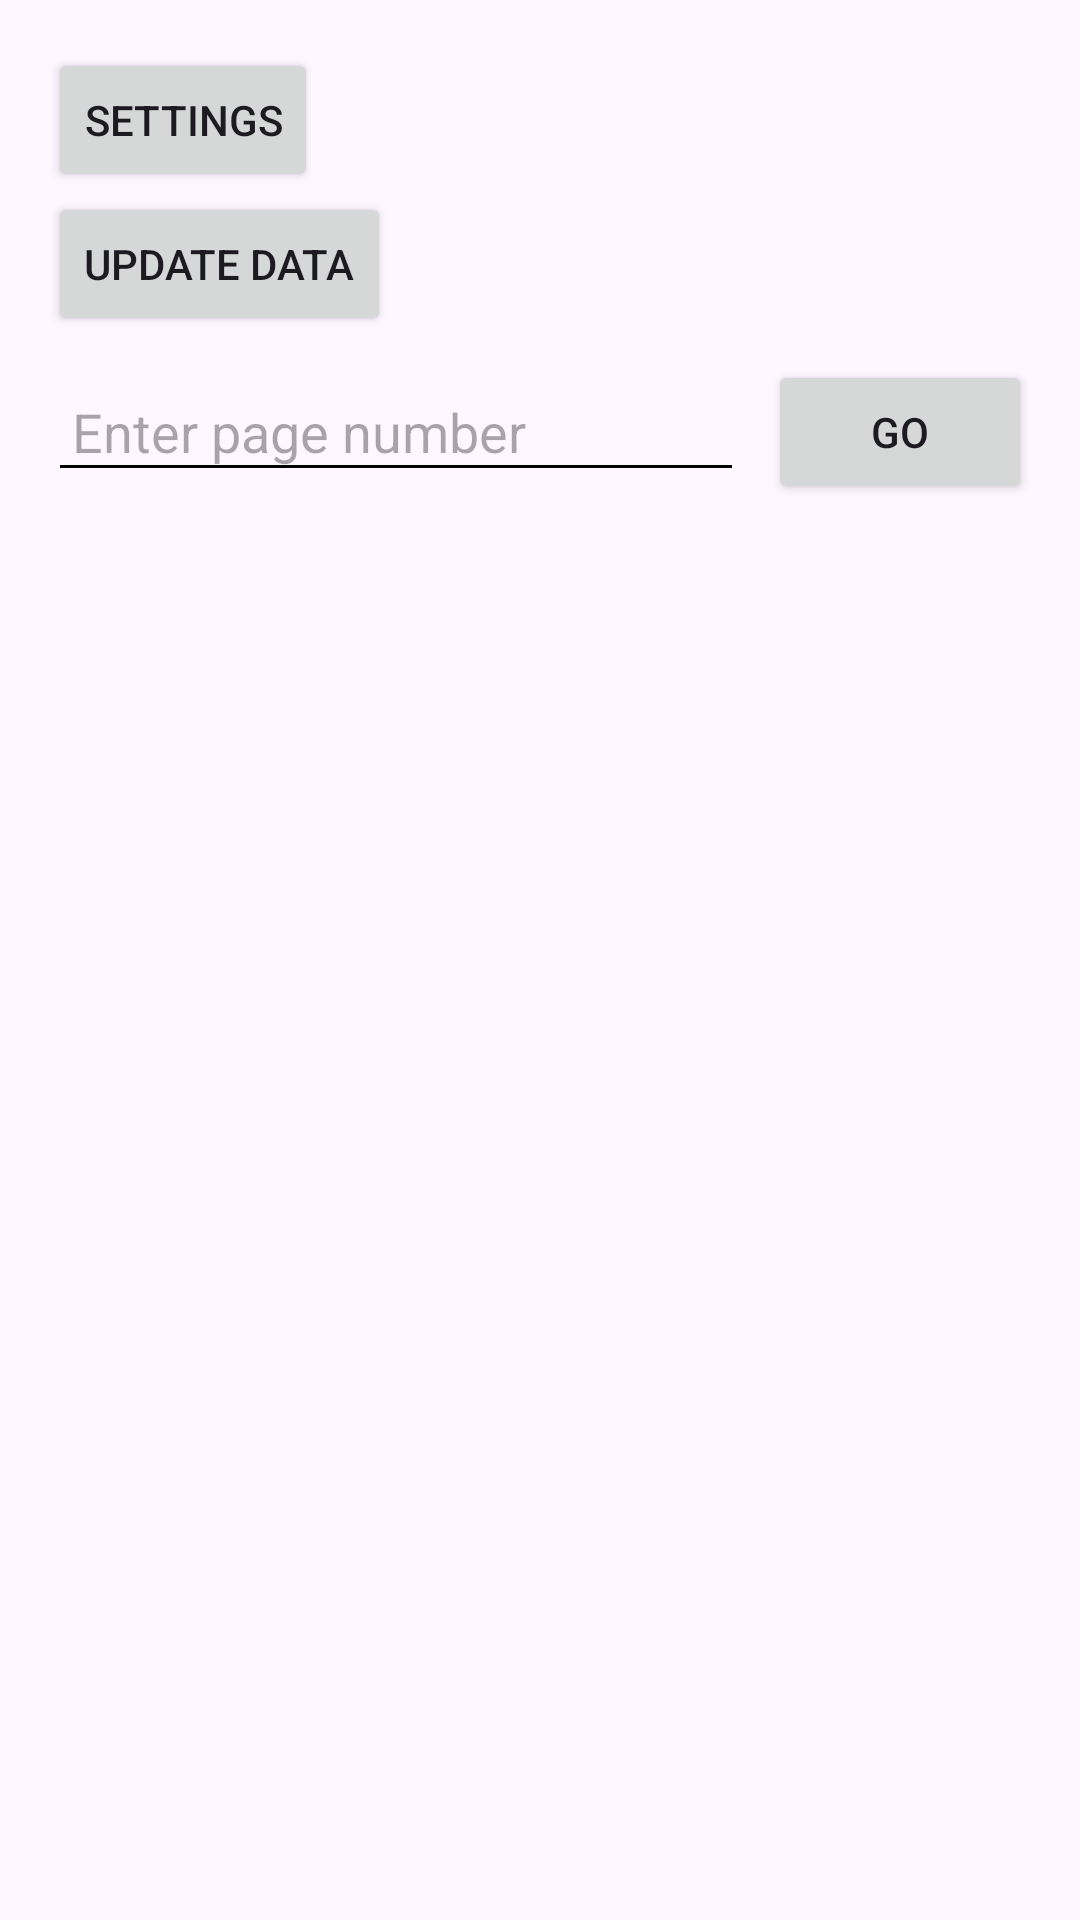

This screen was rendered from an Android layout file. Write that file and the resources it references.
<!-- AndroidManifest.xml: activity theme Theme.MobFirstLaba -->
<!-- res/layout/fragment_messenger.xml -->
<?xml version="1.0" encoding="utf-8"?>
<LinearLayout
    xmlns:android="http://schemas.android.com/apk/res/android"
    android:id="@+id/main"
    android:layout_width="match_parent"
    android:layout_height="match_parent"
    android:orientation="vertical"
    android:padding="16dp">

    <Button
        android:id="@+id/buttonGoToSettings"
        android:layout_width="wrap_content"
        android:layout_height="wrap_content"
        android:text="Settings" />

    <Button
        android:id="@+id/buttonUpdateCharacters"
        android:layout_width="wrap_content"
        android:layout_height="wrap_content"
        android:text="Update data" />

    <ProgressBar
        android:id="@+id/progressBar"
        android:layout_width="wrap_content"
        android:layout_height="wrap_content"
        android:layout_centerInParent="true"
        android:visibility="gone" />

    <LinearLayout
        android:layout_width="match_parent"
        android:layout_height="wrap_content"
        android:orientation="horizontal"
        android:gravity="center_vertical"
        android:layout_marginTop="8dp">

        <EditText
            android:id="@+id/pageInput"
            android:layout_width="0dp"
            android:layout_height="wrap_content"
            android:layout_weight="1"
            android:hint="Enter page number"
            android:inputType="number"
            android:padding="8dp"
            android:backgroundTint="@color/black" />

        <Button
            android:id="@+id/buttonGoToPage"
            android:layout_width="wrap_content"
            android:layout_height="wrap_content"
            android:layout_marginStart="8dp"
            android:text="Go" />
    </LinearLayout>

    <androidx.recyclerview.widget.RecyclerView
        android:id="@+id/recyclerView"
        android:layout_width="match_parent"
        android:layout_height="0dp"
        android:layout_weight="1"
        android:scrollbars="vertical" />
</LinearLayout>
<!-- resources referenced by this layout -->
<resources>
  <style name="Theme.MobFirstLaba" parent="Base.Theme.MobFirstLaba" />
  <style name="Base.Theme.MobFirstLaba" parent="Theme.Material3.DayNight.NoActionBar">
          
          
      </style>
  <!-- not gathered from this repository: default colours our renderer supplied (Android Studio template values) -->
  <color name="black">#FF000000</color>
</resources>
